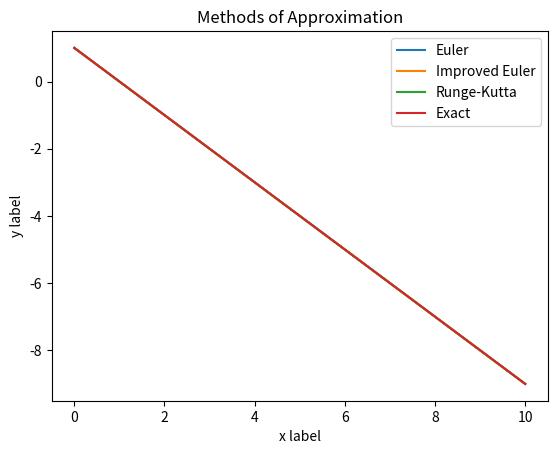
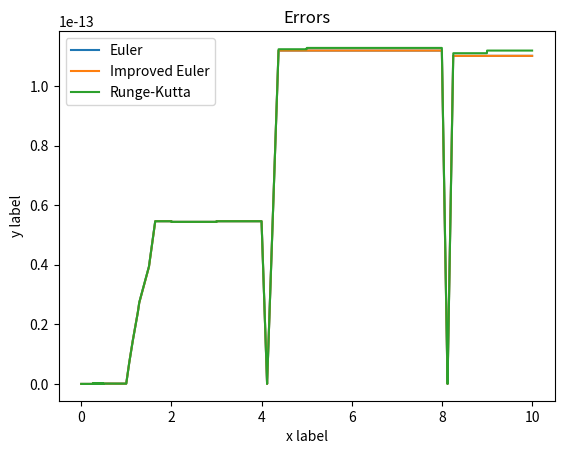

These charts were generated, in order, by the following Python code:
import matplotlib.pyplot as plt
import numpy as np


def funct(x, y):
    return - y - x


# Implementation of Euler's Method of approximation
def euler(x0, y0, x, h):
    ya, xa = [y0], [x0]
    while x0 < x:
        y0 += h * funct(x0, y0)
        x0 += h
        xa.append(x0)
        ya.append(y0)
    return xa, ya


# Implementation of Improved Euler Method of approximation
def improvedEuler(x0, y0, x, h):
    ya, xa = [y0], [x0]
    while x0 < x:
        k1 = funct(x0, y0)
        k2 = funct(x0 + h, y0 + h * k1)
        y0 += h/2 * (k1 + k2)
        x0 += h
        xa.append(x0)
        ya.append(y0)

    return xa, ya


# Implementation of Runge-Kutta Method of approximation
def rk(x0, y0, x, h):
    ya, xa = [y0], [x0]
    while x0 < x:
        k1 = funct(x0, y0)
        k2 = funct(x0 + h/2, y0 + h/2 * k1)
        k3 = funct(x0 + h/2, y0 + h/2 * k2)
        k4 = funct(x0 + h, y0 + h * k3)
        y0 += h/6 * (k1 + 2*k2 + 2*k3 + k4)
        x0 += h
        xa.append(x0)
        ya.append(y0)
    return xa, ya


# Exact solution to the given equation
def exact(x0, y0, x, h):
    ya, xa = [y0], [x0]
    while x0 < x:
        x0 += h
        y0 = 1 - x0
        xa.append(x0)
        ya.append(y0)
    return xa, ya


x0, y0, x, h = 0, 1, 10, 0.001  # Initial Values

x1, y1 = euler(x0, y0, x, h)
x2, y2 = improvedEuler(x0, y0, x, h)
x3, y3 = rk(x0, y0, x, h)
x4, y4 = exact(x0, y0, x, h)

# Calculating the error of approximation
error1, error2, error3 = [], [], []
for i in range(0, len(y4)):
    error1.append(np.abs(y4[i] - y1[i]))
    error2.append(np.abs(y4[i]- y2[i]))
    error3.append(np.abs(y4[i] - y3[i]))

# Plotting approximation graphs
plt.figure(1)
plt.plot(x1, y1, label = 'Euler')
plt.plot(x2, y2, label = 'Improved Euler')
plt.plot(x3, y3, label = 'Runge-Kutta')
plt.plot(x4, y4, label = 'Exact')
plt.xlabel('x label')
plt.ylabel('y label')
plt.title("Methods of Approximation")
plt.legend()

# Plotting graphs of approximation error
plt.figure(2)
plt.plot(x4, error1, label = 'Euler')
plt.plot(x4, error2, label = 'Improved Euler')
plt.plot(x4, error3, label = 'Runge-Kutta')
#plt.ylim(0, 0.000000001)
plt.xlabel('x label')
plt.ylabel('y label')
plt.title("Errors")
plt.legend()

plt.show()
